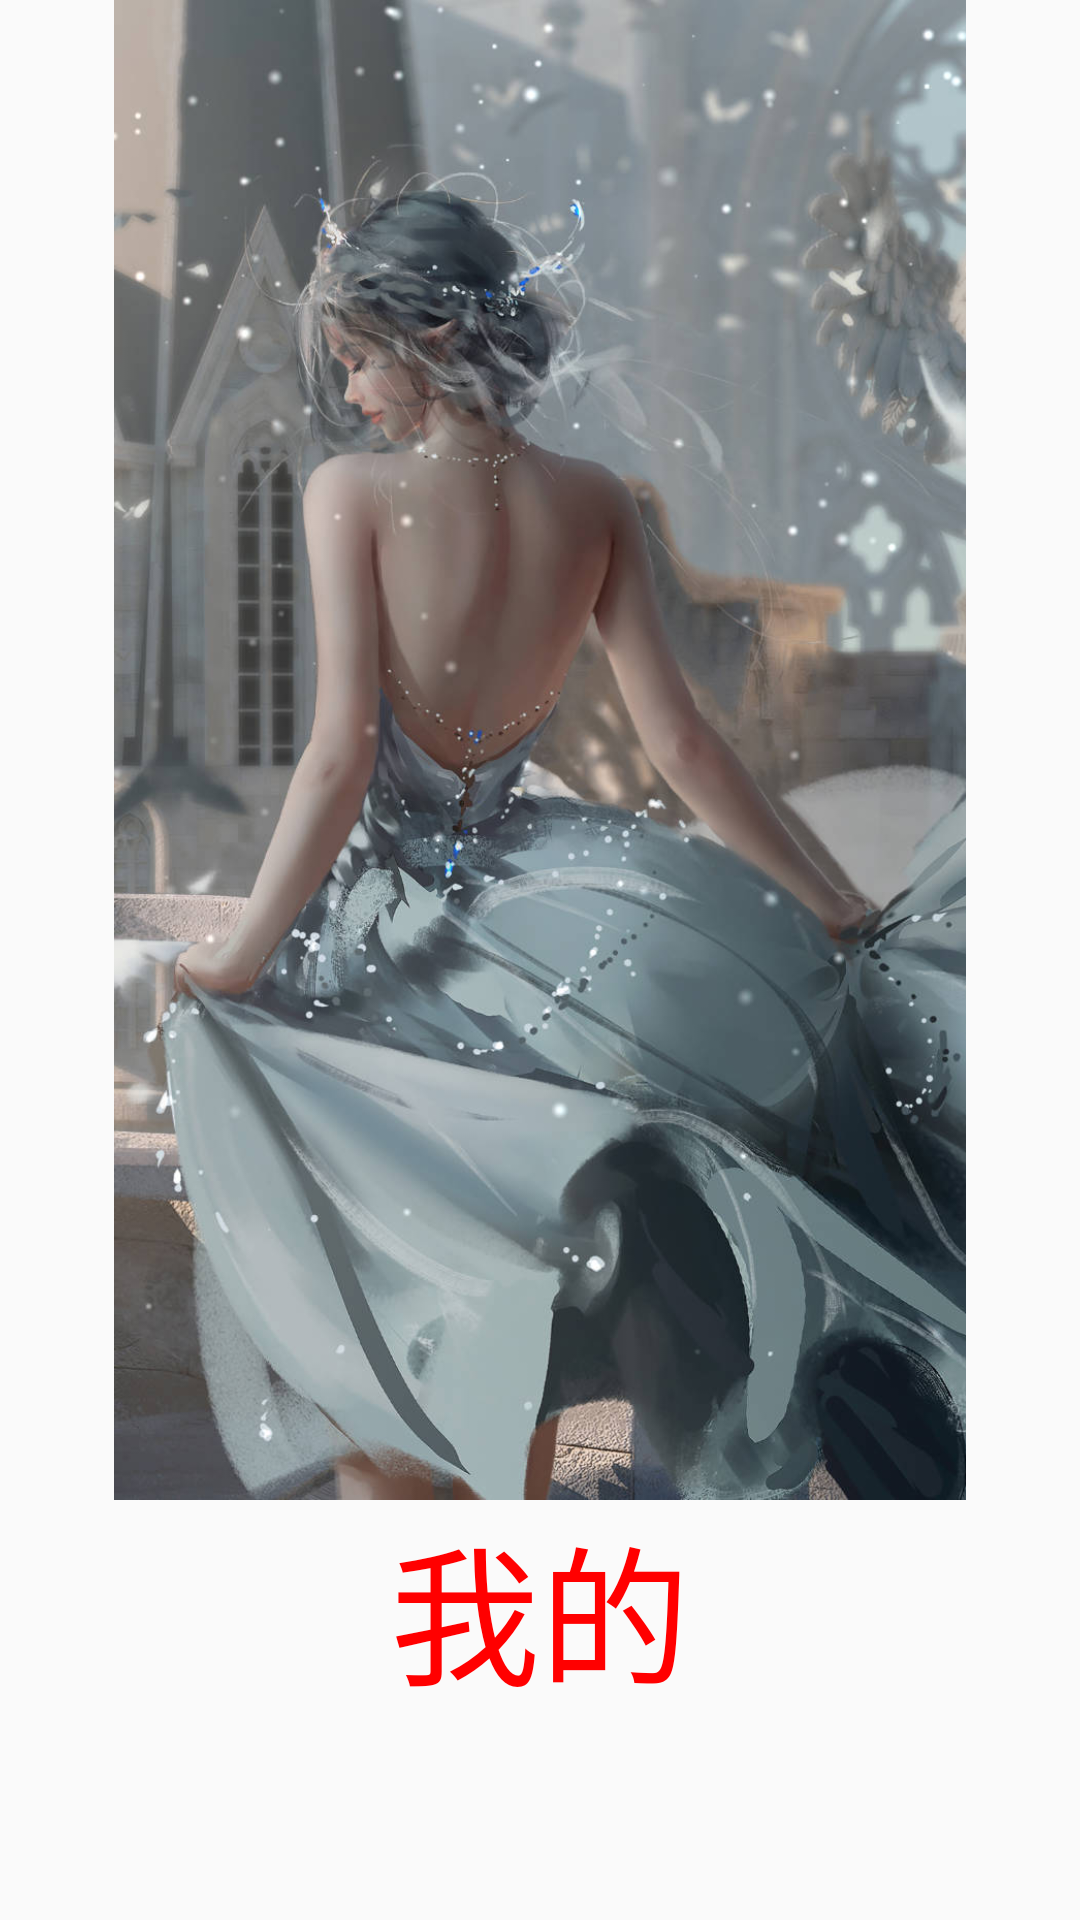

Produce the Android XML layout that renders to this screen, including the resource entries it uses.
<!-- AndroidManifest.xml: application theme Theme.MyApplication -->
<!-- res/layout/me.xml -->
<?xml version="1.0" encoding="utf-8"?>
<LinearLayout
    xmlns:android="http://schemas.android.com/apk/res/android"
    android:layout_width="match_parent"
    android:layout_height="match_parent"
    android:orientation="vertical">

    <ImageView
        android:layout_width="match_parent"
        android:layout_height="500dp"
        android:src="@drawable/bg1"/>
    <TextView
        android:layout_width="wrap_content"
        android:layout_height="wrap_content"
        android:text="我的"
        android:textSize="50sp"
        android:textColor="#ff0000"
        android:layout_gravity="center" />

</LinearLayout>
<!-- resources referenced by this layout -->
<resources>
  <!-- drawable bg1: jpg bitmap (drawable, 117323 bytes) -->
  <style name="Theme.MyApplication" parent="Theme.MaterialComponents.DayNight.NoActionBar.Bridge">
          
          <item name="colorPrimary">@color/purple_500</item>
          <item name="colorPrimaryVariant">@color/purple_700</item>
          <item name="colorOnPrimary">@color/white</item>
          
          <item name="colorSecondary">@color/teal_200</item>
          <item name="colorSecondaryVariant">@color/teal_700</item>
          <item name="colorOnSecondary">@color/black</item>
          
          <item name="android:statusBarColor" tools:targetApi="l">@color/black</item>
          
      </style>
  <color name="purple_500">#FF6200EE</color>
  <color name="purple_700">#FF3700B3</color>
  <color name="white">#FFFFFFFF</color>
  <color name="teal_200">#FF03DAC5</color>
  <color name="teal_700">#FF018786</color>
  <color name="black">#FF000000</color>
</resources>
